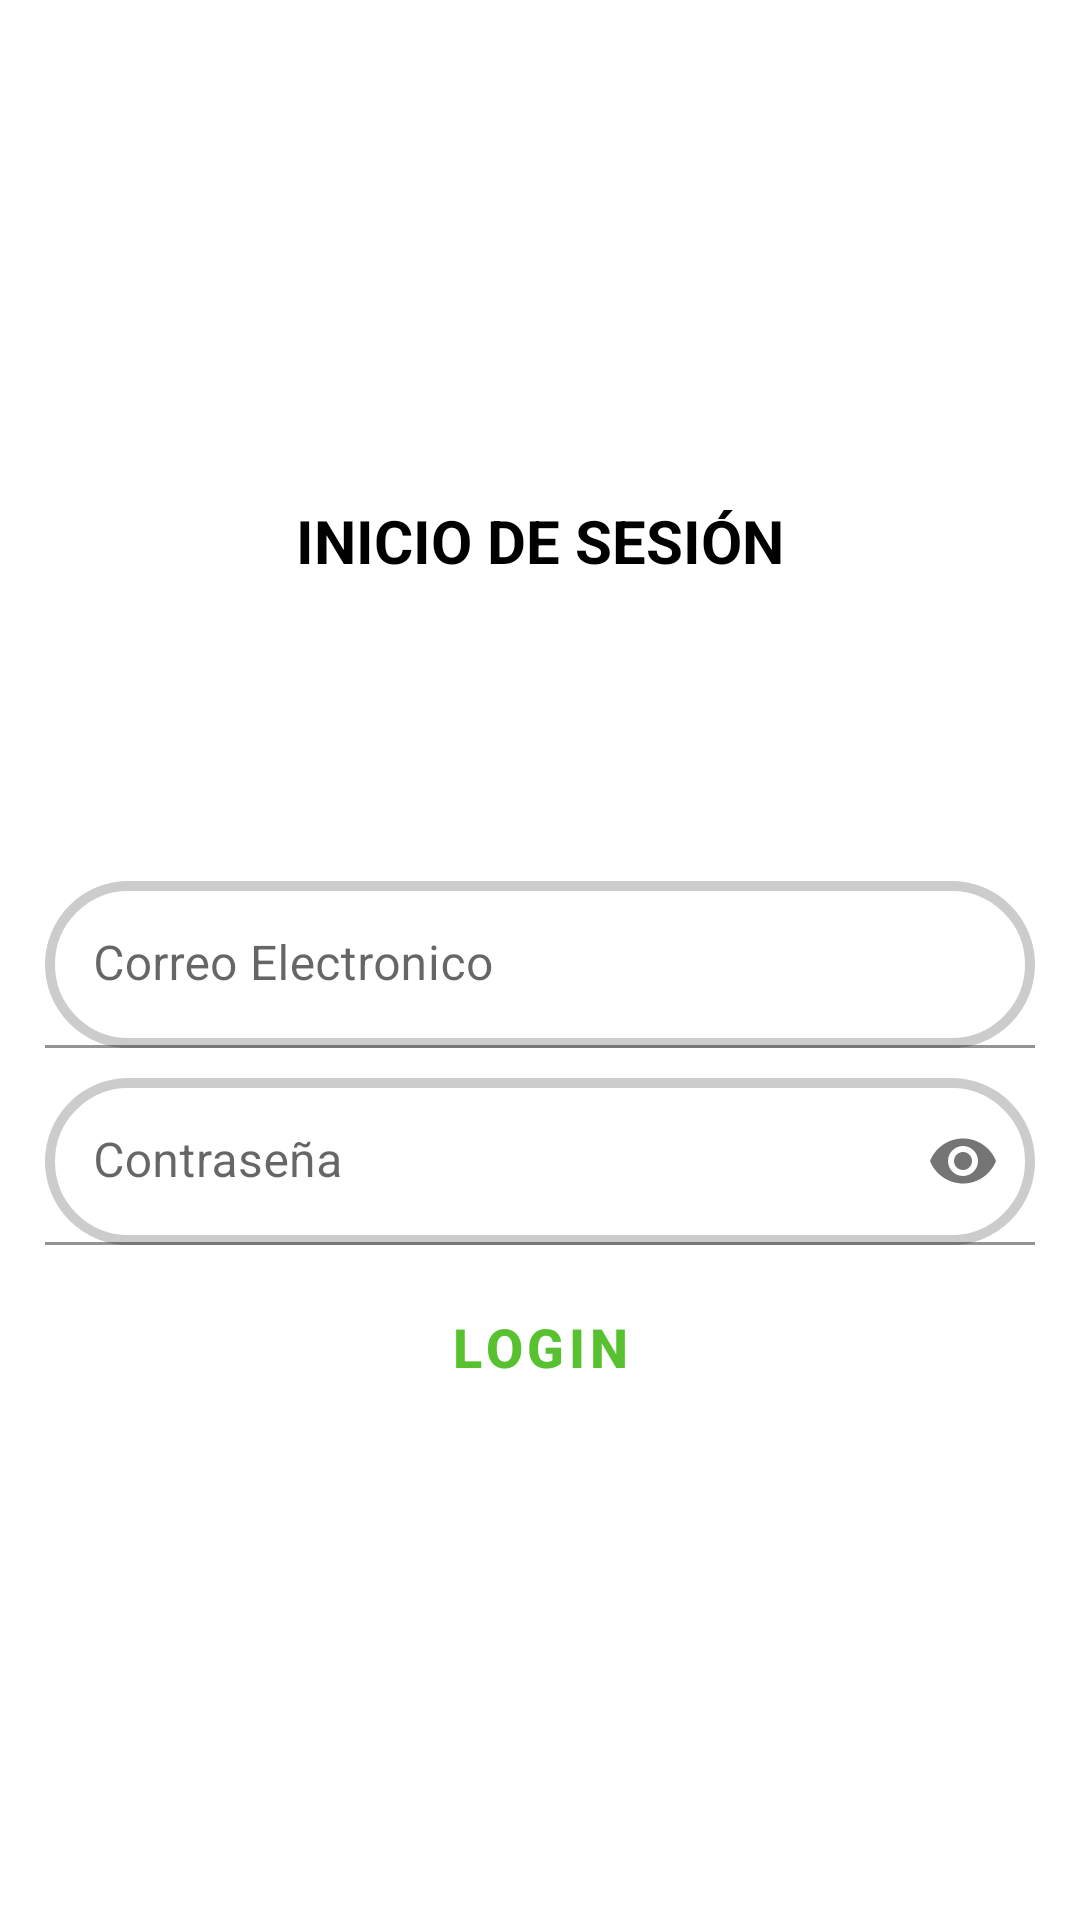

Layout XML and referenced resources for this Android screen:
<!-- AndroidManifest.xml: application theme Theme.Fittapp -->
<!-- res/layout/activity_login.xml -->
<?xml version="1.0" encoding="utf-8"?>
<androidx.appcompat.widget.LinearLayoutCompat
    xmlns:android="http://schemas.android.com/apk/res/android"
    xmlns:app="http://schemas.android.com/apk/res-auto"
    xmlns:tools="http://schemas.android.com/tools"
    android:layout_width="match_parent"
    android:layout_height="match_parent"
    tools:context=".Login"
    android:background="#fff">

    <androidx.appcompat.widget.LinearLayoutCompat
        android:layout_width="match_parent"
        android:layout_height="match_parent"
        android:orientation="vertical"
        android:gravity="center"
        android:padding="15sp">


        <TextView
            android:layout_width="match_parent"
            android:layout_height="wrap_content"
            android:gravity="center"
            android:text="@string/iniciosec"
            android:textColor="#000"
            android:textSize="20sp"
            android:textStyle="bold" />
        <androidx.appcompat.widget.AppCompatImageView
            android:layout_width="80dp"
            android:layout_height="80dp"
            android:src="@drawable/login"
            android:layout_marginTop="10dp"/>


        <com.google.android.material.textfield.TextInputLayout
            android:layout_width="match_parent"
            android:layout_height="wrap_content"
            android:layout_marginTop="10dp">


            <EditText
                android:id="@+id/corroLogin"
                android:hint="@string/correologin"
                android:textColorHint="#fff"
                android:inputType="textEmailAddress"
                android:singleLine="true"
                android:background="@drawable/circulovacio"
                android:layout_width="match_parent"
                android:layout_height="wrap_content"
                android:drawablePadding="5dp"
                android:importantForAutofill="yes" />
        </com.google.android.material.textfield.TextInputLayout>

        <com.google.android.material.textfield.TextInputLayout
            android:layout_width="match_parent"
            android:layout_height="wrap_content"
            android:layout_marginTop="10dp"
            app:passwordToggleEnabled="true">
            <EditText
                android:id="@+id/contrasenalogin"
                android:hint="@string/contasenalogin"
                android:inputType="textPassword"
                android:background="@drawable/circulovacio"
                android:textColorHint="#fff"
                android:layout_width="match_parent"
                android:layout_height="wrap_content"
                android:importantForAutofill="yes" />
        </com.google.android.material.textfield.TextInputLayout>

        <Button
            android:id="@+id/ingresar"
            android:layout_width="120dp"
            android:layout_height="wrap_content"

            android:layout_marginTop="10dp"

            android:onClick="iniciosesion"

            style="?attr/materialButtonOutlinedStyle"
            android:textColor="@color/VerdeMain"
            android:textSize="18dp"
            android:textStyle="bold"
            app:strokeColor="@color/VerdeMain"
            app:strokeWidth="3dp"
            android:text="@string/Ingresar" />


    </androidx.appcompat.widget.LinearLayoutCompat>


</androidx.appcompat.widget.LinearLayoutCompat>
<!-- resources referenced by this layout -->
<resources>
  <color name="VerdeMain">#57C130</color>
  <!-- drawable circulovacio (drawable) -->
  <?xml version="1.0" encoding="utf-8"?>
  <shape xmlns:android="http://schemas.android.com/apk/res/android"
      android:shape="rectangle"
      >
  
      <corners
          android:radius="50dp">
  
  
      </corners>
  
      <stroke
          android:width="10px"
          android:color="#ccc">
      </stroke>
  
  
  </shape>
  <string name="Ingresar">LOGIN</string>
  <string name="contasenalogin">Contraseña</string>
  <string name="correologin">Correo Electronico</string>
  <string name="iniciosec">INICIO DE SESIÓN</string>
  <style name="Theme.Fittapp" parent="Theme.MaterialComponents.DayNight.DarkActionBar">
          
          <item name="colorPrimary">@color/VerdeMain</item>
          <item name="colorPrimaryVariant">@color/VerdeMain</item>
          <item name="colorOnPrimary">@color/white</item>
          
          <item name="colorSecondary">@color/teal_200</item>
          <item name="colorSecondaryVariant">@color/teal_700</item>
          <item name="colorOnSecondary">@color/black</item>
          
          <item name="android:statusBarColor" tools:targetApi="l">?attr/colorPrimaryVariant</item>
          
      </style>
  <color name="white">#FFFFFFFF</color>
  <color name="teal_200">#FF03DAC5</color>
  <color name="teal_700">#FF018786</color>
  <color name="black">#FF000000</color>
</resources>
